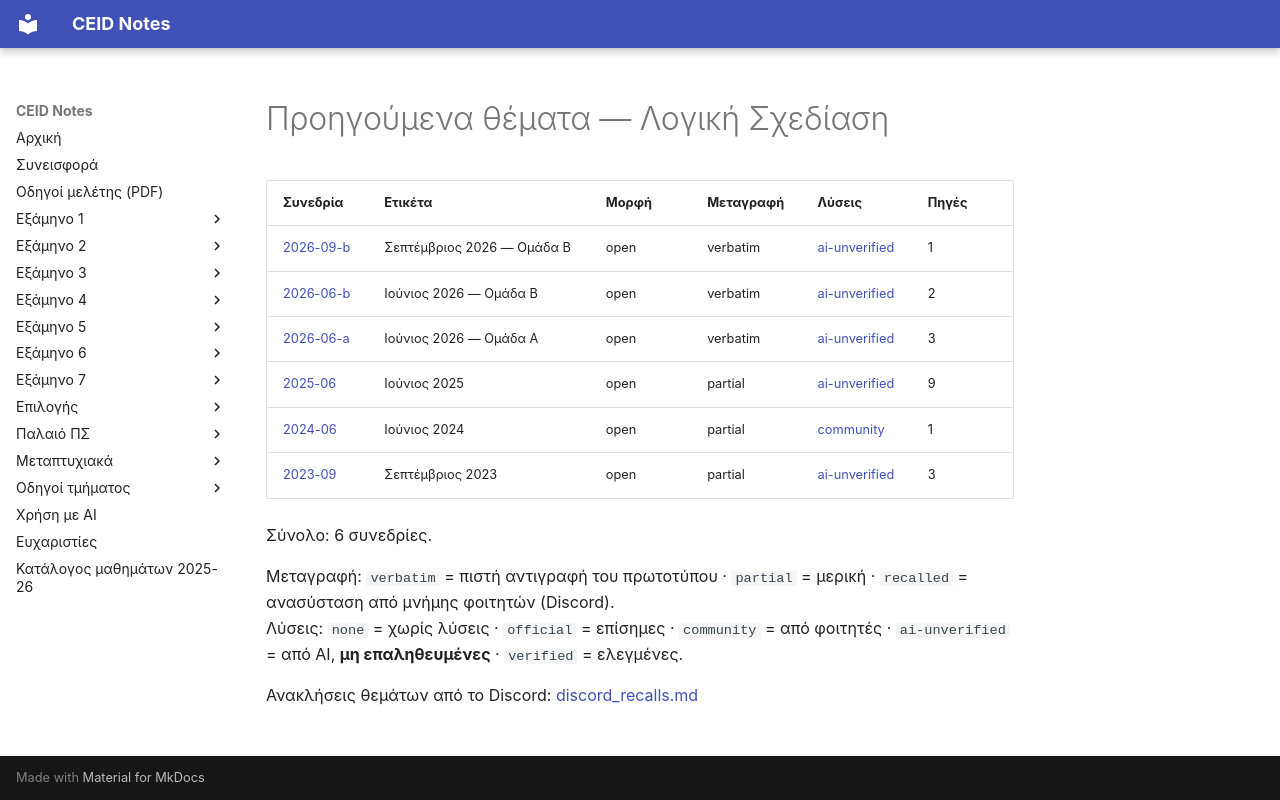

repository: kdngiorgos/ceid-notes · page: Semesters/Semester 2 (2ο Εξάμηνο)/Λογική Σχεδίαση - CEID_23Y107/Previous Exams/index.html · generator: mkdocs

# Προηγούμενα θέματα — Λογική Σχεδίαση

<!-- BEGIN:sessions -->
| Συνεδρία | Ετικέτα | Μορφή | Μεταγραφή | Λύσεις | Πηγές |
|---|---|---|---|---|---|
| [2026-09-b](2026-09-b.md) | Σεπτέμβριος 2026 — Ομάδα Β | open | verbatim | [ai-unverified](2026-09-b.md) | 1 |
| [2026-06-b](2026-06-b.md) | Ιούνιος 2026 — Ομάδα Β | open | verbatim | [ai-unverified](2026-06-b.md) | 2 |
| [2026-06-a](2026-06-a.md) | Ιούνιος 2026 — Ομάδα Α | open | verbatim | [ai-unverified](2026-06-a.md) | 3 |
| [2025-06](2025-06.md) | Ιούνιος 2025 | open | partial | [ai-unverified](2025-06.md) | 9 |
| [2024-06](2024-06.md) | Ιούνιος 2024 | open | partial | [community](2024-06.md) | 1 |
| [2023-09](2023-09.md) | Σεπτέμβριος 2023 | open | partial | [ai-unverified](2023-09.md) | 3 |

Σύνολο: 6 συνεδρίες.

Μεταγραφή: `verbatim` = πιστή αντιγραφή του πρωτοτύπου · `partial` = μερική · `recalled` = ανασύσταση από μνήμης φοιτητών (Discord).  
Λύσεις: `none` = χωρίς λύσεις · `official` = επίσημες · `community` = από φοιτητές · `ai-unverified` = από AI, **μη επαληθευμένες** · `verified` = ελεγμένες.

Ανακλήσεις θεμάτων από το Discord: [discord_recalls.md](discord_recalls.md)
<!-- END:sessions -->
